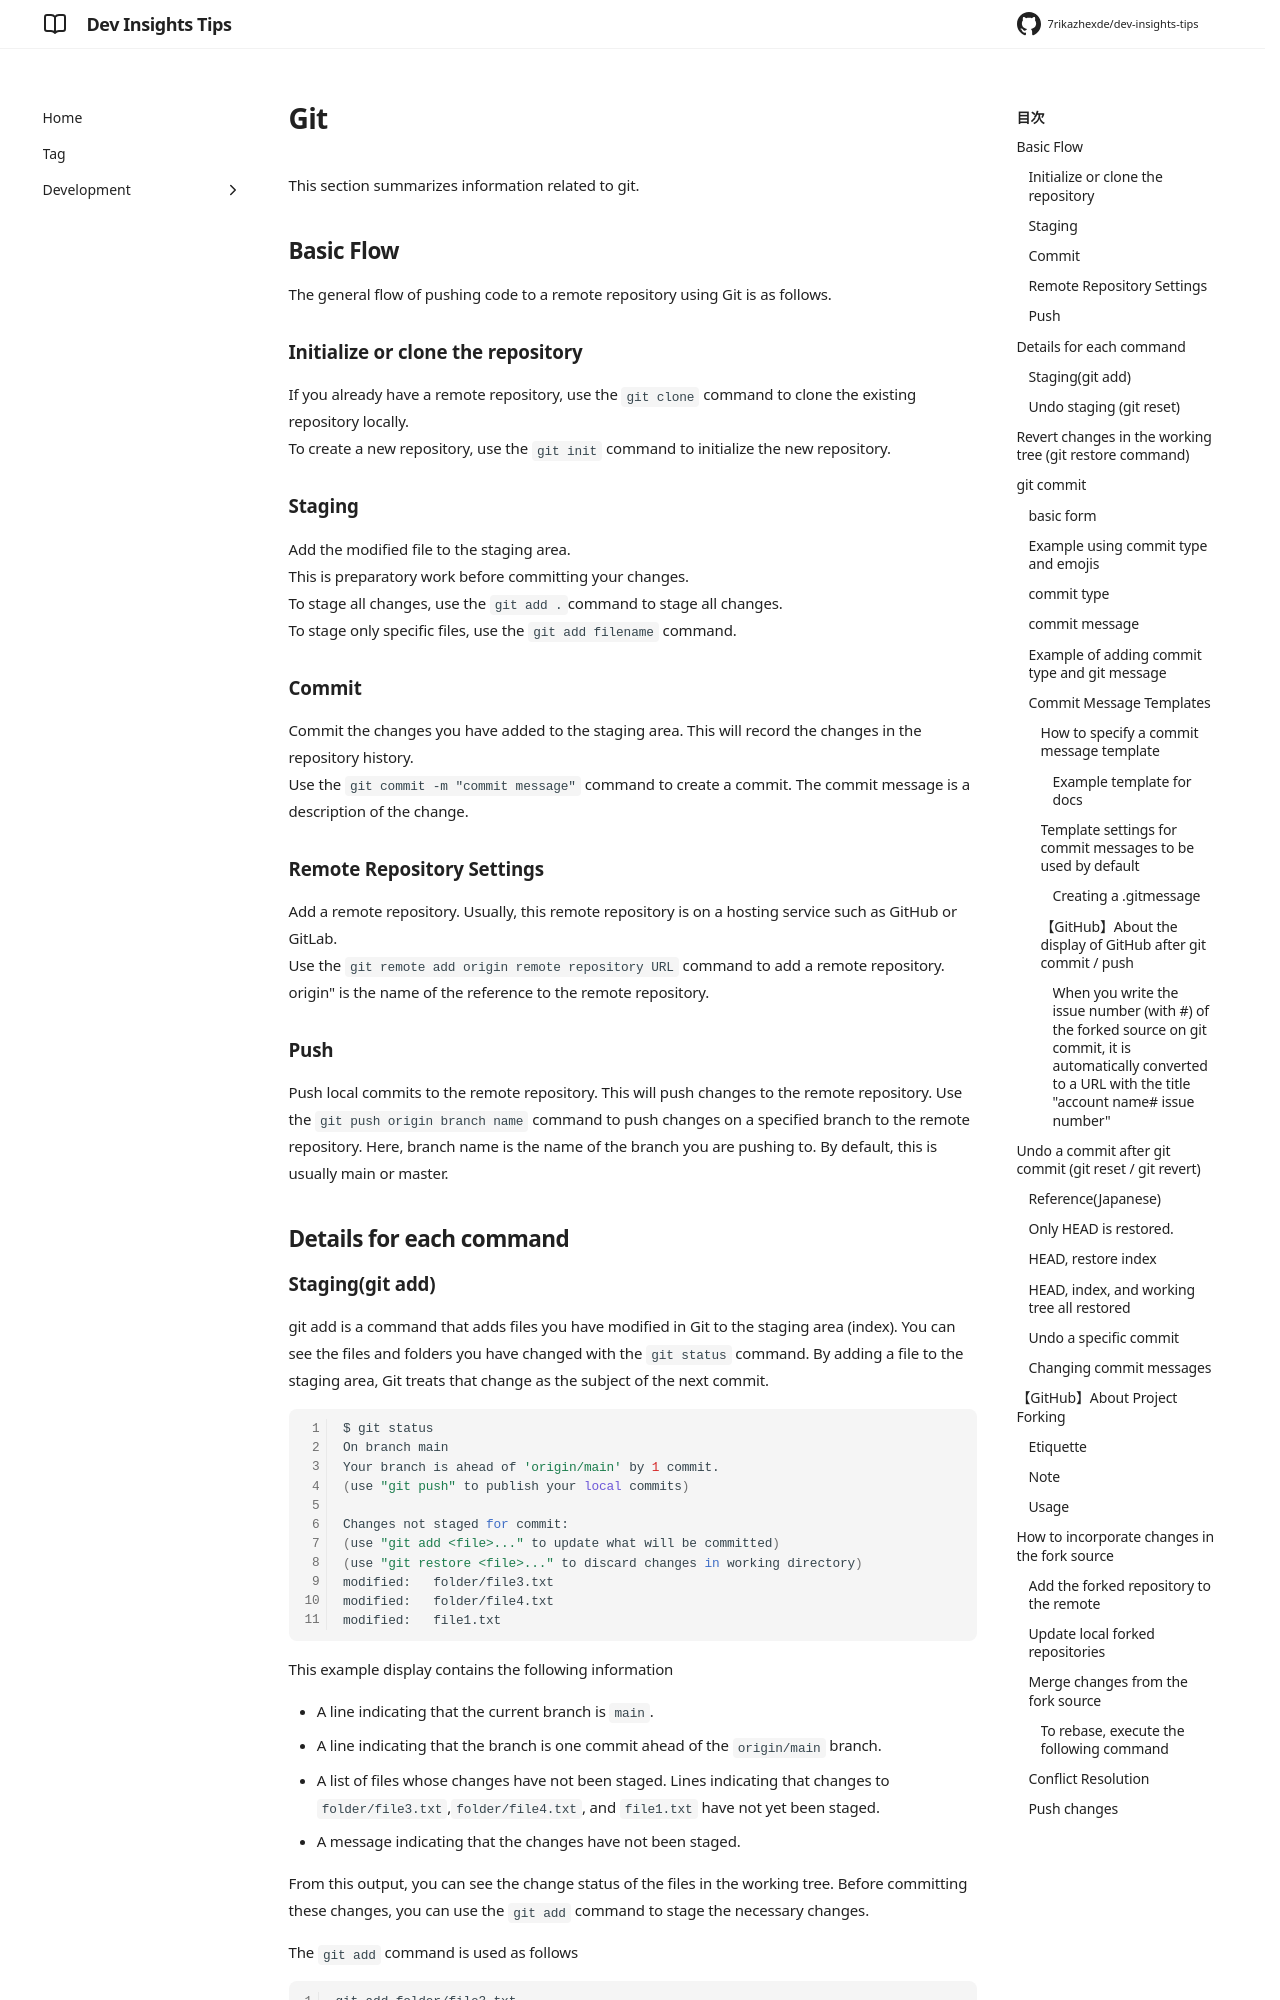

repository: 7rikazhexde/dev-insights-tips · page: en/development/tools/version-control/git/index.html · generator: mkdocs

---
title: Git
tags:
  - Git
description: Git
---

This section summarizes information related to git.

## Basic Flow

The general flow of pushing code to a remote repository using Git is as follows.

### Initialize or clone the repository

If you already have a remote repository, use the `git clone` command to clone the existing repository locally.<br />
To create a new repository, use the `git init` command to initialize the new repository.

### Staging

Add the modified file to the staging area.<br />
This is preparatory work before committing your changes.<br />
To stage all changes, use the `git add .`command to stage all changes.<br />
To stage only specific files, use the `git add filename` command.

### Commit

Commit the changes you have added to the staging area. This will record the changes in the repository history.<br />
Use the `git commit -m "commit message"` command to create a commit. The commit message is a description of the change.

### Remote Repository Settings

Add a remote repository. Usually, this remote repository is on a hosting service such as GitHub or GitLab.<br />
Use the `git remote add origin remote repository URL` command to add a remote repository. origin" is the name of the reference to the remote repository.

### Push

Push local commits to the remote repository. This will push changes to the remote repository.
Use the `git push origin branch name` command to push changes on a specified branch to the remote repository.
Here, branch name is the name of the branch you are pushing to. By default, this is usually main or master.

## Details for each command
